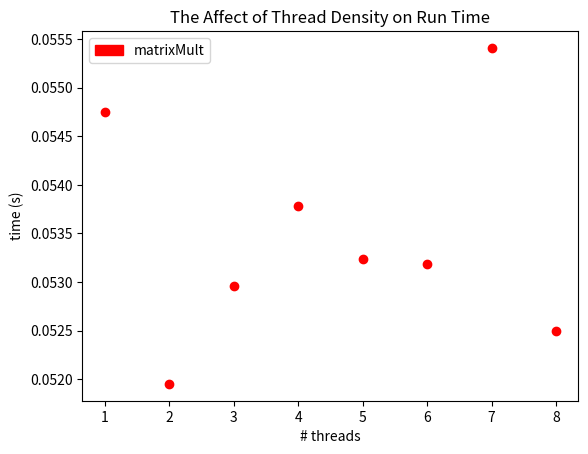

Write Python code to recreate this figure.
import matplotlib.patches as mpatches
import matplotlib.pyplot as plt

threads = list((1, 2, 3, 4, 5, 6, 7, 8))
times = [0.05475, 0.05195, 0.05296, 0.05378, 0.05324, 
           0.05318, 0.05541, 0.05250]
plt.scatter(threads, times, color='r')
plt.xlabel("# threads")
plt.ylabel("time (s)")
plt.title("The Affect of Thread Density on Run Time")
red_patch = mpatches.Patch(color='r', label='matrixMult')
plt.legend(handles=[red_patch])
plt.show()
